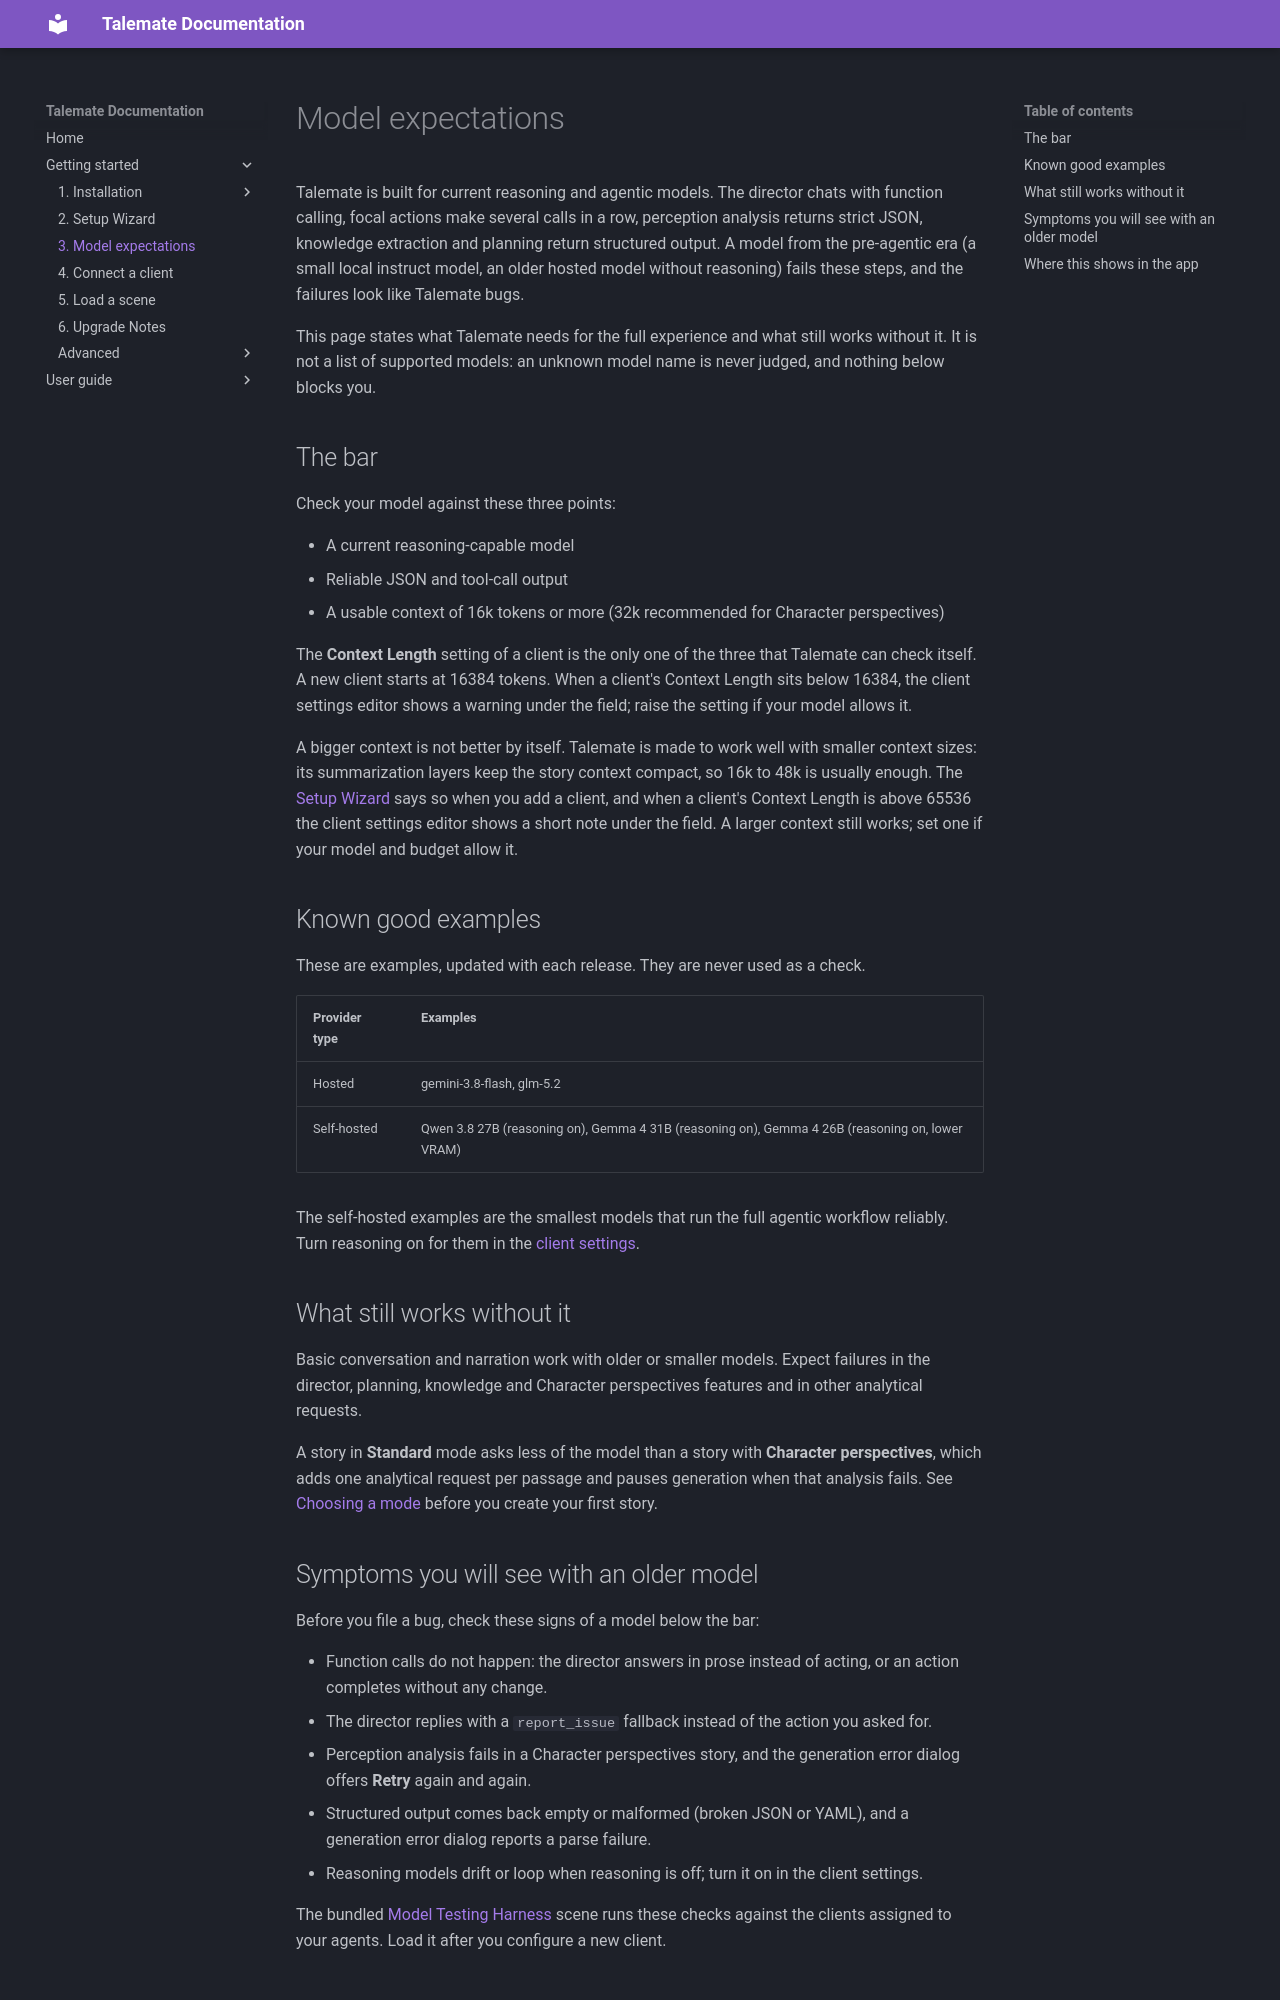

repository: vegu-ai/talemate · page: getting-started/model-expectations/index.html · generator: mkdocs

# Model expectations

Talemate is built for current reasoning and agentic models. The director chats with function calling, focal actions make several calls in a row, perception analysis returns strict JSON, knowledge extraction and planning return structured output. A model from the pre-agentic era (a small local instruct model, an older hosted model without reasoning) fails these steps, and the failures look like Talemate bugs.

This page states what Talemate needs for the full experience and what still works without it. It is not a list of supported models: an unknown model name is never judged, and nothing below blocks you.

## The bar

Check your model against these three points:

- A current reasoning-capable model
- Reliable JSON and tool-call output
- A usable context of 16k tokens or more (32k recommended for Character perspectives)

The **Context Length** setting of a client is the only one of the three that Talemate can check itself. A new client starts at 16384 tokens. When a client's Context Length sits below 16384, the client settings editor shows a warning under the field; raise the setting if your model allows it.

A bigger context is not better by itself. Talemate is made to work well with smaller context sizes: its summarization layers keep the story context compact, so 16k to 48k is usually enough. The [Setup Wizard](setup-wizard.md) says so when you add a client, and when a client's Context Length is above 65536 the client settings editor shows a short note under the field. A larger context still works; set one if your model and budget allow it.

## Known good examples

These are examples, updated with each release. They are never used as a check.

| Provider type | Examples |
|---|---|
| Hosted | gemini-3.8-flash, glm-5.2 |
| Self-hosted | Qwen 3.8 27B (reasoning on), Gemma 4 31B (reasoning on), Gemma 4 26B (reasoning on, lower VRAM) |

The self-hosted examples are the smallest models that run the full agentic workflow reliably. Turn reasoning on for them in the [client settings](/talemate/user-guide/clients/reasoning/).

## What still works without it

Basic conversation and narration work with older or smaller models. Expect failures in the director, planning, knowledge and Character perspectives features and in other analytical requests.

A story in **Standard** mode asks less of the model than a story with **Character perspectives**, which adds one analytical request per passage and pauses generation when that analysis fails. See [Choosing a mode](/talemate/user-guide/world-editor/knowledge/#choosing-a-mode) before you create your first story.

## Symptoms you will see with an older model

Before you file a bug, check these signs of a model below the bar:

- Function calls do not happen: the director answers in prose instead of acting, or an action completes without any change.
- The director replies with a `report_issue` fallback instead of the action you asked for.
- Perception analysis fails in a Character perspectives story, and the generation error dialog offers **Retry** again and again.
- Structured output comes back empty or malformed (broken JSON or YAML), and a generation error dialog reports a parse failure.
- Reasoning models drift or loop when reasoning is off; turn it on in the client settings.

The bundled [Model Testing Harness](/talemate/user-guide/clients/model-testing-harness/) scene runs these checks against the clients assigned to your agents. Load it after you configure a new client.
